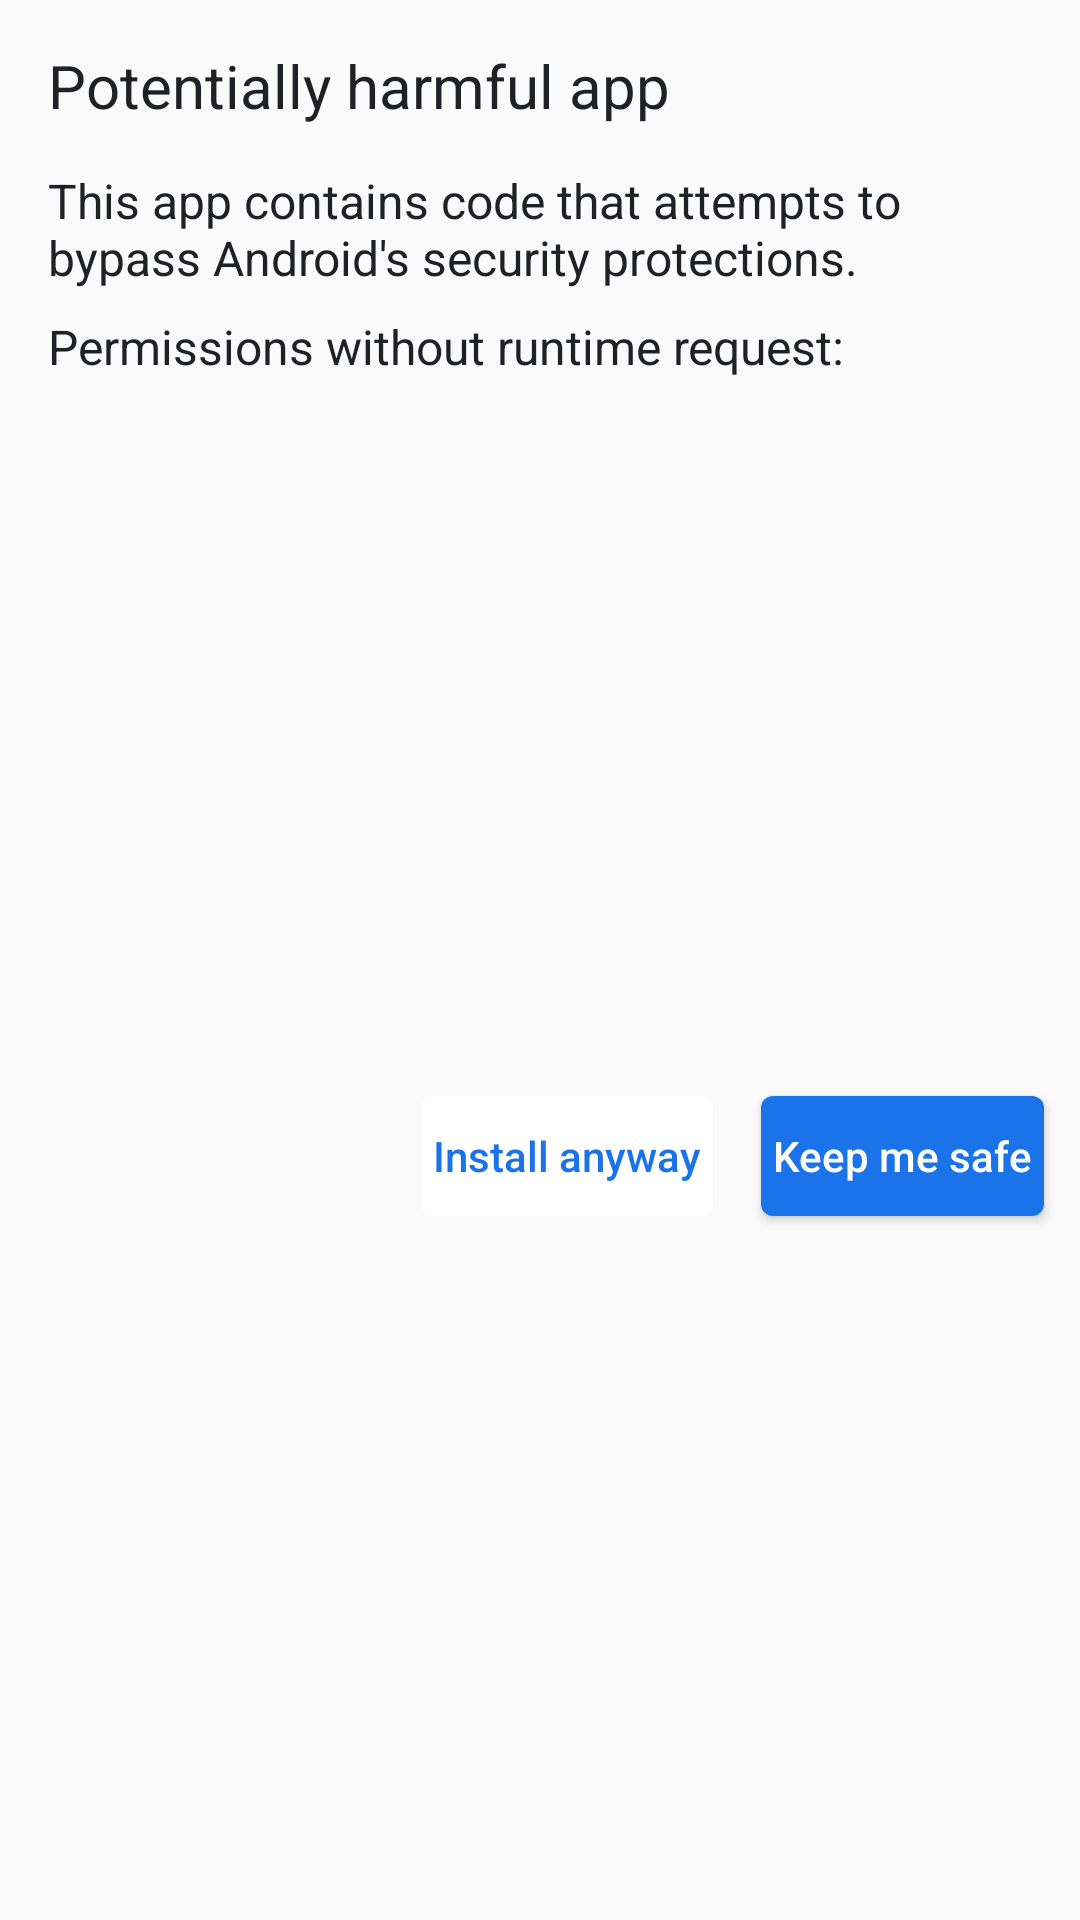

The Android layout XML behind this screen, and the referenced resources:
<!-- AndroidManifest.xml: application theme AppTheme -->
<!-- res/layout/apk_warning_dialog.xml -->
<?xml version="1.0" encoding="utf-8"?>
<androidx.constraintlayout.widget.ConstraintLayout
    xmlns:android="http://schemas.android.com/apk/res/android"
    xmlns:app="http://schemas.android.com/apk/res-auto"
    android:layout_width="match_parent"
    android:layout_height="wrap_content"
    >
  <TextView
      android:id="@+id/title"
      android:layout_width="0dp"
      android:layout_height="48dp"
      android:layout_marginEnd="@dimen/action_bar_inset"
      android:layout_marginStart="@dimen/action_bar_inset"
      android:gravity="start|bottom"
      android:minHeight="48dp"
      android:paddingBottom="6dp"
      android:text="@string/apk_warning_title"
      android:textColor="@color/textPrimary"
      android:textSize="20sp"
      app:layout_constraintEnd_toEndOf="parent"
      app:layout_constraintStart_toStartOf="parent"
      app:layout_constraintTop_toTopOf="parent"
      />

  <TextView
      android:id="@+id/dialog_message_textview"
      android:layout_width="0dp"
      android:layout_height="wrap_content"
      android:layout_marginTop="8dp"
      android:text="@string/apk_warning_description"
      android:textColor="@color/textPrimary"
      android:textSize="16sp"
      app:layout_constraintEnd_toEndOf="@id/title"
      app:layout_constraintStart_toStartOf="@id/title"
      app:layout_constraintTop_toBottomOf="@id/title"
      />

  <TextView
      android:id="@+id/more_details_textview"
      android:layout_width="0dp"
      android:layout_height="wrap_content"
      android:layout_marginTop="8dp"
      android:layout_weight="1"
      android:gravity="center|start"
      android:text="@string/apk_warning_list_title"
      android:textColor="@color/textPrimary"
      android:textSize="16sp"
      app:layout_constraintEnd_toEndOf="@id/title"
      app:layout_constraintStart_toStartOf="@id/title"
      app:layout_constraintTop_toBottomOf="@id/dialog_message_textview"
      />

  <androidx.constraintlayout.widget.ConstraintLayout
      android:id="@+id/recyclerview_constraintlayout"
      android:layout_width="match_parent"
      android:layout_height="0dp"
      android:layout_marginTop="4dp"
      app:layout_constraintHeight_default="wrap"
      app:layout_constraintHeight_max="300dp"
      app:layout_constraintTop_toBottomOf="@id/more_details_textview"
      >
    <androidx.recyclerview.widget.RecyclerView
        android:id="@+id/recyclerview"
        android:layout_width="match_parent"
        android:layout_height="match_parent"
        android:clipToPadding="false"
        android:fadeScrollbars="false"
        android:paddingEnd="@dimen/action_bar_inset"
        android:paddingStart="@dimen/action_bar_inset"
        android:scrollbarStyle="outsideInset"
        android:scrollbars="vertical"
        app:layout_constrainedHeight="true"
        />
  </androidx.constraintlayout.widget.ConstraintLayout>

  <TextView
      android:id="@+id/dialog_install_textview"
      android:text="@string/install_anyway"
      app:layout_constraintBottom_toBottomOf="parent"
      app:layout_constraintEnd_toStartOf="@+id/dialog_cancel_textview"
      app:layout_constraintTop_toBottomOf="@id/recyclerview_constraintlayout"
      style="@style/DialogNestedButtonAppearance"
      />

  <androidx.appcompat.widget.AppCompatButton
      android:id="@+id/dialog_cancel_textview"
      android:text="@string/keep_me_safe"
      app:layout_constraintBottom_toBottomOf="parent"
      app:layout_constraintEnd_toEndOf="parent"
      app:layout_constraintTop_toBottomOf="@+id/recyclerview_constraintlayout"
      style="@style/DialogNestedColoredButtonAppearance"
      />
</androidx.constraintlayout.widget.ConstraintLayout>
<!-- resources referenced by this layout -->
<resources>
  <color name="textPrimary">@color/dayTextPrimary</color>
  <dimen name="action_bar_inset">16dp</dimen>
  <string name="apk_warning_description">This app contains code that attempts to bypass Android\'s security protections.</string>
  <string name="apk_warning_list_title">Permissions without runtime request:</string>
  <string name="apk_warning_title">Potentially harmful app</string>
  <string name="install_anyway">Install anyway</string>
  <string name="keep_me_safe">Keep me safe</string>
  <style name="DialogNestedButtonAppearance" parent="DialogButtonAppearance">
      <item name="android:layout_width">wrap_content</item>
      <item name="android:layout_height">48dp</item>
      <item name="android:layout_marginBottom">4dp</item>
      <item name="android:layout_marginEnd">8dp</item>
      <item name="android:layout_marginRight">8dp</item>
      <item name="android:layout_marginTop">4dp</item>
      <item name="android:clickable">true</item>
      <item name="android:focusable">true</item>
      <item name="android:gravity">center_vertical</item>
      <item name="android:paddingLeft">8dp</item>
      <item name="android:paddingRight">8dp</item>
      <item name="android:background">@drawable/bg_dialog_button_bright_ripple</item>
    </style>
  <style name="DialogNestedColoredButtonAppearance" parent="DialogNestedButtonAppearance">
      <item name="android:background">@drawable/bg_dialog_colored_button</item>
      <item name="android:textColor">@color/dialogBackground</item>
    </style>
  <style name="AppTheme" parent="BaseAppTheme">
      
      <item name="android:windowLightStatusBar" tools:targetApi="23">true</item>
      
      <item name="android:windowLightNavigationBar" tools:targetApi="27">true</item>
    </style>
  <color name="dayTextPrimary">#202124</color>
  <style name="DialogButtonAppearance" parent="TextAppearance.AppCompat.Widget.Button">
      <item name="android:textColor">@color/colorAccent</item>
      <item name="android:textAllCaps">false</item>
      <item name="android:background">@drawable/bg_dialog_button_ripple</item>
    </style>
  <color name="dialogBackground">@color/backgroundColor</color>
  <color name="colorAccent">@color/originalAccent</color>
  <color name="rippleBackground">#33303030</color>
  <color name="backgroundColor">@color/white</color>
  <color name="colorPrimary">#F8F8F8</color>
  <color name="colorPrimaryDark">#999999</color>
  <color name="textTertiary">@color/dayTextTertiary</color>
  <style name="ActionBarAccent" parent="ThemeOverlay.AppCompat.ActionBar">
      <item name="android:textColorPrimary">@color/colorAccent</item>
    </style>
  <style name="ActionBarBackground" parent="Widget.AppCompat.ActionBar.Solid">
      <item name="background">@color/colorPrimary</item>
    </style>
  <color name="colorEdgeEffect">@color/black</color>
  <color name="navigationBarColor">@color/black</color>
  <color name="navigationBarDividerColor">@color/navigationBarColor</color>
  <color name="originalAccent">#1a73e8</color>
  <color name="white">#ffffff</color>
  <color name="dayTextTertiary">#5f6368</color>
  <color name="black">#000000</color>
</resources>
